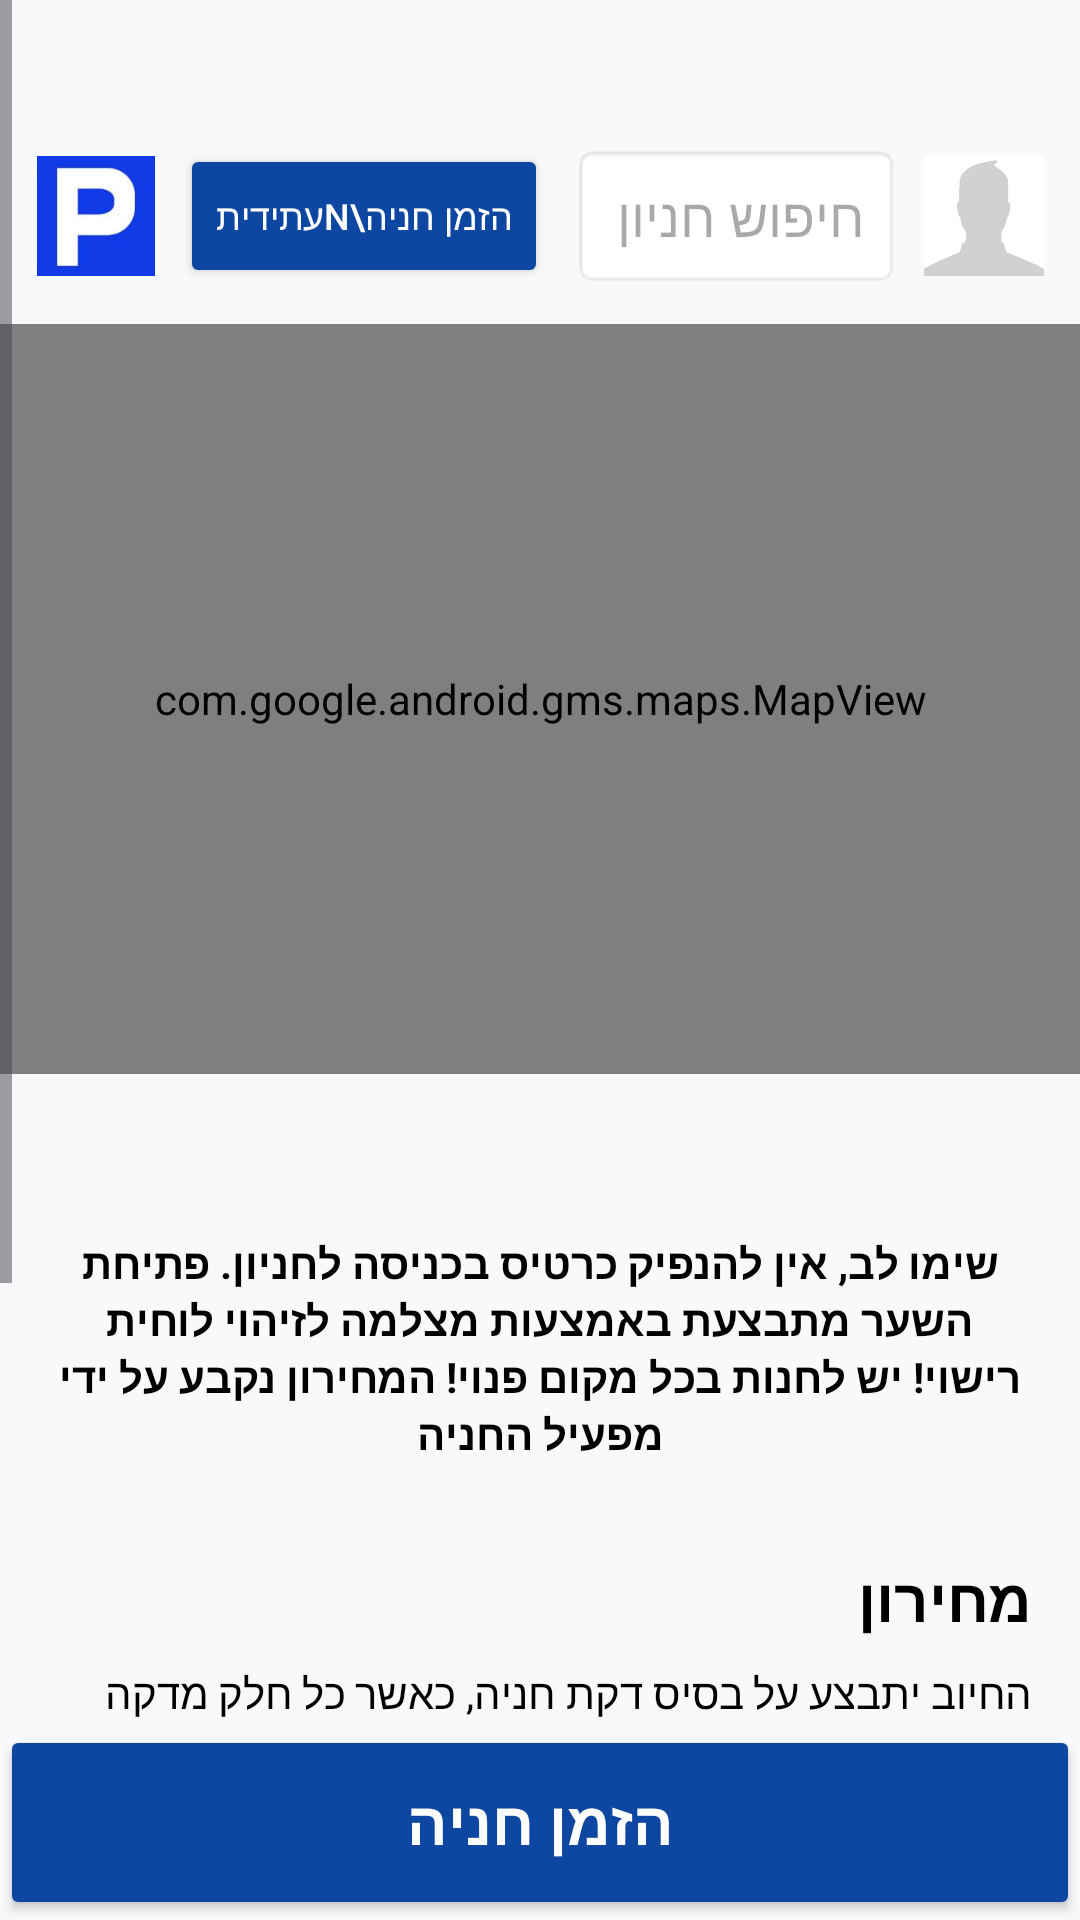

This screen was rendered from an Android layout file. Write that file and the resources it references.
<!-- AndroidManifest.xml: application theme Theme.PrePark -->
<!-- res/layout/fragment_search_parking.xml -->
<?xml version="1.0" encoding="utf-8"?>
<androidx.constraintlayout.widget.ConstraintLayout xmlns:android="http://schemas.android.com/apk/res/android"
    xmlns:app="http://schemas.android.com/apk/res-auto"
    android:layout_width="match_parent"
    android:layout_height="match_parent"
    android:background="#F8F9FA"
    android:layoutDirection="rtl">

    <ScrollView
        android:layout_width="match_parent"
        android:layout_height="0dp"
        app:layout_constraintTop_toTopOf="parent"
        app:layout_constraintBottom_toTopOf="@id/btnOrderNow">

        <LinearLayout
            android:layout_width="match_parent"
            android:layout_height="wrap_content"
            android:orientation="vertical">

            
            <LinearLayout
                android:id="@+id/topBar"
                android:layout_width="match_parent"
                android:layout_height="wrap_content"
                android:orientation="horizontal"
                android:paddingStart="12dp"
                android:paddingEnd="12dp"
                android:paddingBottom="12dp"
                android:paddingTop="48dp"
                android:gravity="center_vertical">

                <ImageView
                    android:id="@+id/btnPersonalArea"
                    android:layout_width="40dp"
                    android:layout_height="40dp"
                    android:src="@drawable/ic_profile_image"
                    android:background="?attr/selectableItemBackgroundBorderless"
                    android:layout_marginEnd="8dp"/>

                <EditText
                    android:id="@+id/etSearchAddress"
                    android:layout_width="0dp"
                    android:layout_weight="1"
                    android:layout_height="48dp"
                    android:hint="חיפוש חניון או יעד..."
                    android:background="@android:drawable/editbox_background_normal"
                    android:paddingStart="12dp"
                    android:paddingEnd="12dp"
                    android:singleLine="true"
                    android:layout_marginEnd="8dp"/>

                <Button
                    android:id="@+id/btnFutureBooking"
                    android:layout_width="wrap_content"
                    android:layout_height="wrap_content"
                    android:text="הזמן חניה\nעתידית"
                    android:textSize="12sp"
                    android:backgroundTint="#0D47A1"
                    android:textColor="@android:color/white"
                    android:layout_marginEnd="8dp"/>

                <ImageView
                    android:layout_width="40dp"
                    android:layout_height="40dp"
                    android:src="@drawable/prepark_logo" />
            </LinearLayout>

            
            <com.google.android.gms.maps.MapView
                android:id="@+id/mapView"
                android:layout_width="match_parent"
                android:layout_height="250dp" />

            <TextView
                android:id="@+id/tvDynamicTitle"
                android:layout_width="match_parent"
                android:layout_height="wrap_content"
                android:text=""
                android:textSize="22sp"
                android:textStyle="bold"
                android:textColor="#000000"
                android:gravity="center"
                android:paddingTop="16dp"
                android:paddingBottom="8dp"/>

            <TextView
                android:layout_width="match_parent"
                android:layout_height="wrap_content"
                android:text="שימו לב, אין להנפיק כרטיס בכניסה לחניון. פתיחת השער מתבצעת באמצעות מצלמה לזיהוי לוחית רישוי! יש לחנות בכל מקום פנוי! המחירון נקבע על ידי מפעיל החניה"
                android:textSize="14sp"
                android:textStyle="bold"
                android:textColor="#000000"
                android:gravity="center"
                android:paddingStart="16dp"
                android:paddingEnd="16dp"
                android:paddingBottom="16dp"/>

            <LinearLayout
                android:layout_width="match_parent"
                android:layout_height="wrap_content"
                android:orientation="vertical"
                android:padding="16dp">

                <TextView
                    android:layout_width="wrap_content"
                    android:layout_height="wrap_content"
                    android:text="מחירון"
                    android:textSize="20sp"
                    android:textStyle="bold"
                    android:textColor="#000000"
                    android:layout_marginBottom="8dp"/>

                <TextView
                    android:layout_width="match_parent"
                    android:layout_height="wrap_content"
                    android:text="החיוב יתבצע על בסיס דקת חניה, כאשר כל חלק מדקה יחויב כדקה מלאה."
                    android:textSize="14sp"
                    android:textColor="#000000"
                    android:layout_marginBottom="16dp"/>

                <LinearLayout android:layout_width="match_parent" android:layout_height="wrap_content" android:orientation="horizontal" android:layout_marginBottom="8dp">
                    <TextView android:layout_width="0dp" android:layout_weight="1" android:layout_height="wrap_content" android:text="שעה ראשונה" android:textSize="16sp" android:textColor="#000000"/>
                    <TextView android:layout_width="wrap_content" android:layout_height="wrap_content" android:text="54.0 ₪" android:textStyle="bold" android:textSize="16sp" android:textColor="#000000"/>
                </LinearLayout>
                <LinearLayout android:layout_width="match_parent" android:layout_height="wrap_content" android:orientation="horizontal" android:layout_marginBottom="8dp">
                    <TextView android:layout_width="0dp" android:layout_weight="1" android:layout_height="wrap_content" android:text="שעה שניה" android:textSize="16sp" android:textColor="#000000"/>
                    <TextView android:layout_width="wrap_content" android:layout_height="wrap_content" android:text="48.0 ₪" android:textStyle="bold" android:textSize="16sp" android:textColor="#000000"/>
                </LinearLayout>
                <LinearLayout android:layout_width="match_parent" android:layout_height="wrap_content" android:orientation="horizontal" android:layout_marginBottom="8dp">
                    <TextView android:layout_width="0dp" android:layout_weight="1" android:layout_height="wrap_content" android:text="שעה שלישית" android:textSize="16sp" android:textColor="#000000"/>
                    <TextView android:layout_width="wrap_content" android:layout_height="wrap_content" android:text="48.0 ₪" android:textStyle="bold" android:textSize="16sp" android:textColor="#000000"/>
                </LinearLayout>
                <LinearLayout android:layout_width="match_parent" android:layout_height="wrap_content" android:orientation="horizontal" android:layout_marginBottom="8dp">
                    <TextView android:layout_width="0dp" android:layout_weight="1" android:layout_height="wrap_content" android:text="שעה רביעית" android:textSize="16sp" android:textColor="#000000"/>
                    <TextView android:layout_width="wrap_content" android:layout_height="wrap_content" android:text="2.0 ₪" android:textStyle="bold" android:textSize="16sp" android:textColor="#000000"/>
                </LinearLayout>
                <LinearLayout android:layout_width="match_parent" android:layout_height="wrap_content" android:orientation="horizontal" android:layout_marginBottom="8dp">
                    <TextView android:layout_width="0dp" android:layout_weight="1" android:layout_height="wrap_content" android:text="שעה חמישית עד סוף השעה ה-16" android:textSize="16sp" android:textColor="#000000"/>
                    <TextView android:layout_width="wrap_content" android:layout_height="wrap_content" android:text="0.0 ₪" android:textStyle="bold" android:textSize="16sp" android:textColor="#000000"/>
                </LinearLayout>
            </LinearLayout>
        </LinearLayout>
    </ScrollView>

    <Button
        android:id="@+id/btnOrderNow"
        android:layout_width="match_parent"
        android:layout_height="65dp"
        android:text="הזמן חניה"
        android:textSize="20sp"
        android:textStyle="bold"
        android:backgroundTint="#0D47A1"
        android:textColor="@android:color/white"
        app:layout_constraintBottom_toBottomOf="parent"/>

</androidx.constraintlayout.widget.ConstraintLayout>
<!-- resources referenced by this layout -->
<resources>
  <!-- drawable ic_profile_image: png bitmap (drawable, 18440 bytes) -->
  <!-- drawable prepark_logo: png bitmap (drawable, 14842 bytes) -->
  <style name="Theme.PrePark" parent="Base.Theme.PrePark" />
  <style name="Base.Theme.PrePark" parent="Theme.Material3.DayNight.NoActionBar">
  
  
      </style>
</resources>
